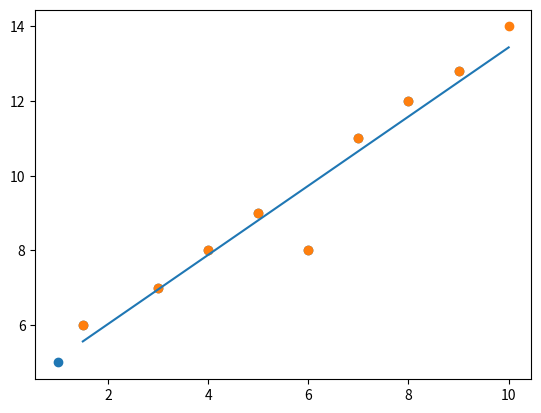

This figure's Python source:
# import necessary libraries

import numpy as np
import pandas as pd
import matplotlib.pyplot as plt
import seaborn as sns

# make x,y data for linear regression with some noise

x=np.array([1,1.5,3,4,5,6,7,8,9,10])
y=np.array([1,2,3,4,5,4,7,8,8.8,10])+np.random.randint(10)


# mean

def get_mean(arr):
    return np.sum(arr)/len(arr)

# variance

def get_variance(arr,mean):
    return np.sum((arr-mean)**2)

# covariance

def get_covariance(arr_x,x_mean,arr_y,y_mean):
    final_arr=(arr_x-x_mean)*(arr_y-y_mean)
    return np.sum(final_arr)


# coefficients

def get_coefficients(x,y):
    x_mean=get_mean(x)
    y_mean=get_mean(y)
    m=get_covariance(x,x_mean,y,y_mean)/get_variance(x,x_mean)
    b=y_mean-x_mean*m
    return m,b


# regression

def linear_regression(x_train,y_train,x_test,y_test):
    prediction=[]
    m,b=get_coefficients(x_train,y_train)
    for x in x_test:
        y=m*x+b
        prediction.append(y)
    print(prediction)
    return prediction

# linear regression for 90% train data and 10% test data

def main():
    x_train=x[:9]
    y_train=y[:9]
    x_test=x[1:]
    y_test=y[1:]
    prediction=linear_regression(x_train,y_train,x_test,y_test)
    plt.scatter(x_train,y_train)
    plt.scatter(x_test,y_test)
    plt.plot(x_test,prediction)
    plt.show()

if __name__=="__main__":
    main()